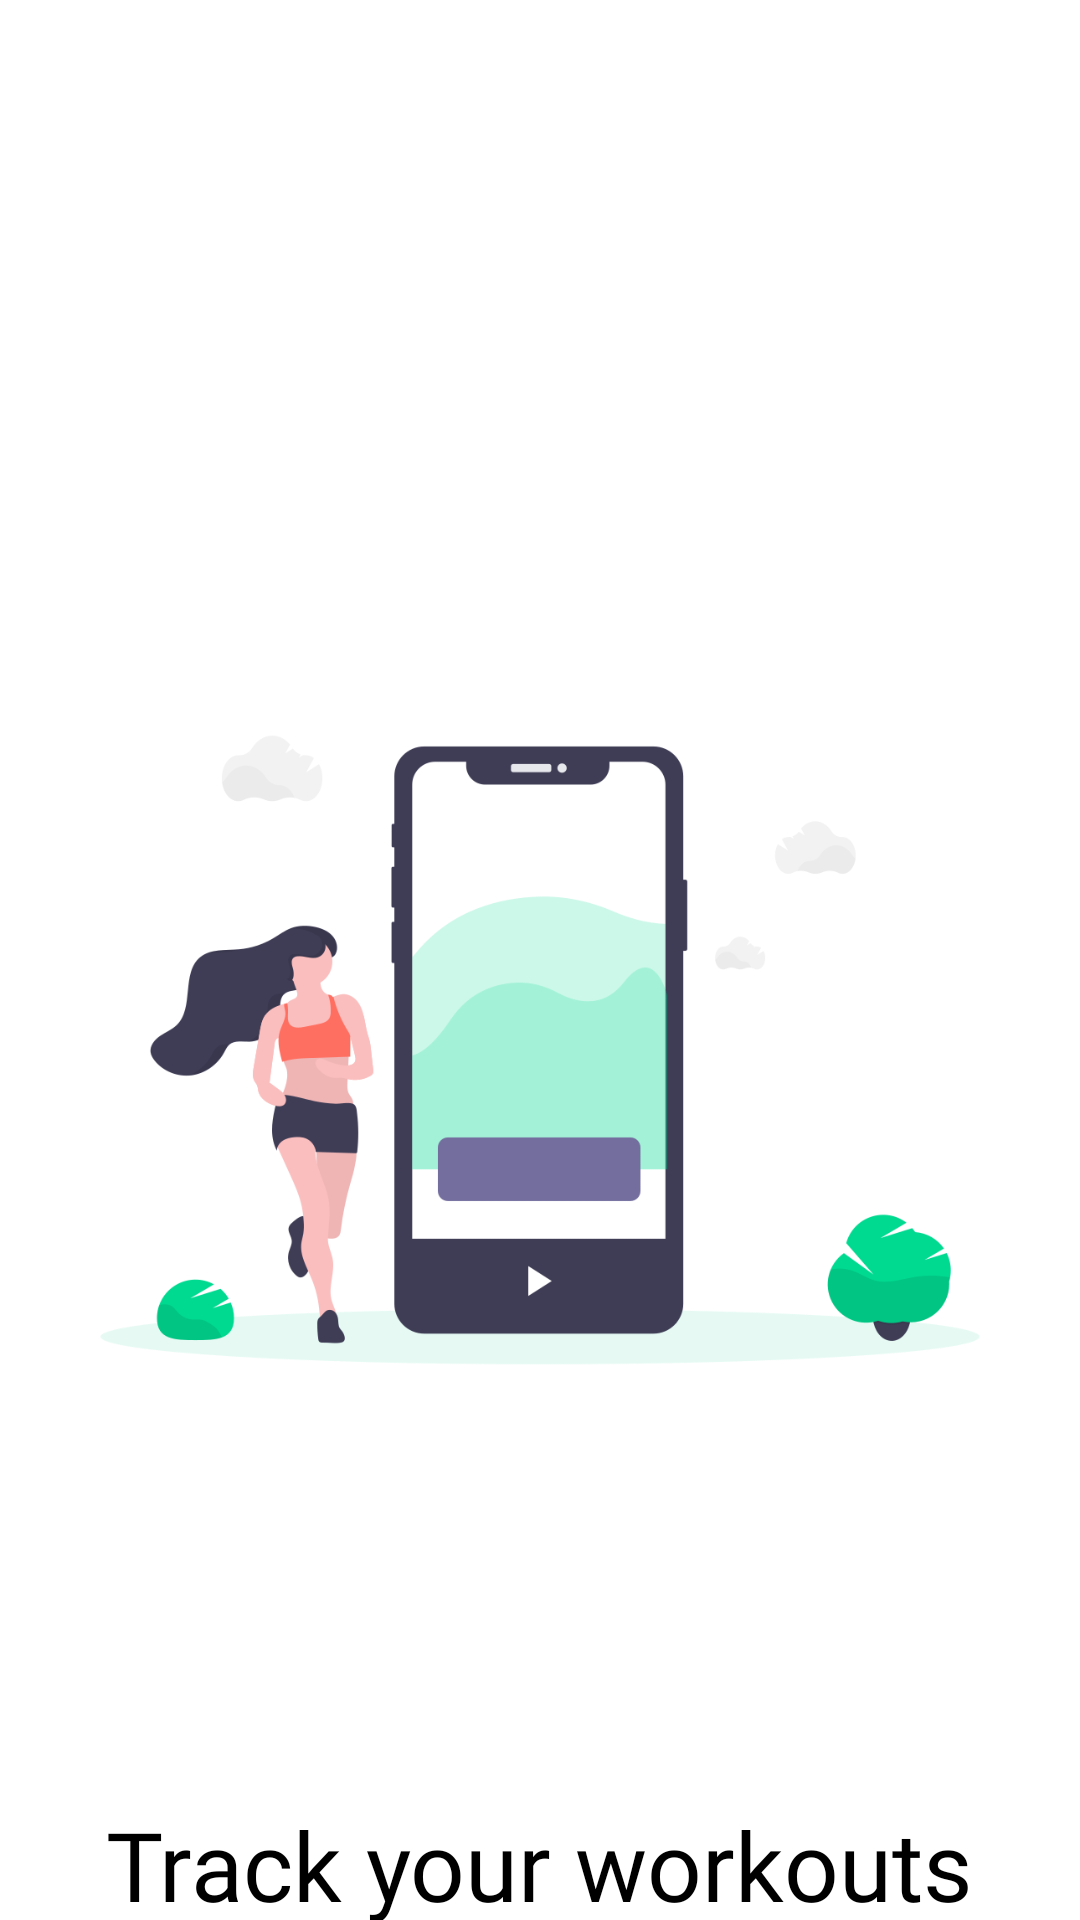

Reconstruct the res/layout file that produces this screen, plus the resources it refers to.
<!-- AndroidManifest.xml: application theme Theme.MyApplication -->
<!-- res/layout/onboarding_1.xml -->
<?xml version="1.0" encoding="utf-8"?>
<RelativeLayout xmlns:android="http://schemas.android.com/apk/res/android"
    xmlns:app="http://schemas.android.com/apk/res-auto"
    xmlns:tools="http://schemas.android.com/tools"
    android:layout_width="match_parent"
    android:layout_height="match_parent"
    tools:context=".OnBoarding.OnboardingActivity">

    <ImageView
        android:layout_width="500dp"
        android:layout_height="500dp"
        android:id="@+id/onb1"
        android:layout_marginTop="100dp"
        android:src="@drawable/onb1"
        />

    <Button
        android:id="@+id/button2"
        android:layout_width="match_parent"
        android:layout_height="wrap_content"
        android:layout_marginStart="8dp"
        android:layout_marginTop="8dp"
        android:layout_marginEnd="8dp"
        android:layout_marginBottom="8dp"
        android:fontFamily="@font/poppins_regular"
        android:onClick="nextPage"
        android:text="Next"
        android:textColor="@android:color/white"
        android:layout_below="@id/textView8"
        android:layout_centerHorizontal="true"/>

    <TextView
        android:id="@+id/textView7"
        android:layout_width="wrap_content"
        android:layout_height="wrap_content"
        android:layout_marginEnd="8dp"
        android:fontFamily="@font/montserrat_semibold"
        android:text="@string/onboarding1_title"
        android:textColor="@color/black"
        android:textSize="32sp"
        tools:text="@string/onboarding1_title"
        android:layout_below="@id/onb1"
        android:layout_centerHorizontal="true"/>

    <TextView
        android:id="@+id/textView8"
        android:layout_width="wrap_content"
        android:layout_height="wrap_content"
        android:layout_marginStart="8dp"
        android:layout_marginEnd="8dp"
        android:layout_marginBottom="8dp"
        android:fontFamily="@font/sarabun_regular"
        android:text="@string/onboarding1_desc"
        android:textAlignment="center"
        android:textColor="@color/black"
        android:textSize="16sp"
        app:layout_constraintTop_toBottomOf="@+id/textView7"
        android:layout_below="@id/textView7"
        android:layout_marginTop="10dp"

        tools:text="@string/onboarding1_desc" />



</RelativeLayout>
<!-- resources referenced by this layout -->
<resources>
  <color name="black">#FF000000</color>
  <!-- drawable onb1: png bitmap (drawable, 46794 bytes) -->
  <string name="onboarding1_desc">Keep track of your workouts exercice and get instant insights of your gym journey </string>
  <string name="onboarding1_title">Track your workouts</string>
  <style name="Theme.MyApplication" parent="Theme.MaterialComponents.DayNight.NoActionBar">
          
          <item name="colorPrimary">@color/purple_500</item>
          <item name="colorPrimaryVariant">@color/purple_700</item>
          <item name="colorOnPrimary">@color/white</item>
          
          <item name="colorSecondary">@color/teal_200</item>
          <item name="colorSecondaryVariant">@color/teal_700</item>
          <item name="colorOnSecondary">@color/black</item>
          
          <item name="android:statusBarColor" tools:targetApi="l">?attr/colorPrimaryVariant</item>
          
      </style>
  <color name="purple_500">#4fc59b</color>
  <color name="purple_700">#4fc59b</color>
  <color name="white">#FFFFFFFF</color>
  <color name="teal_200">#FF03DAC5</color>
  <color name="teal_700">#FF018786</color>
</resources>
